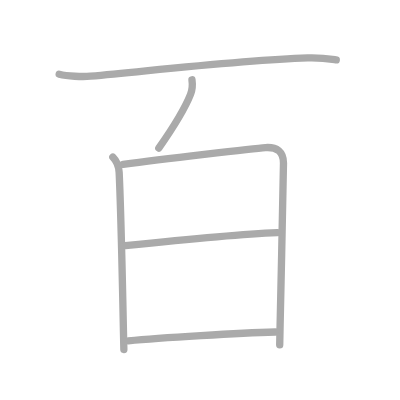
t = 0.00 s
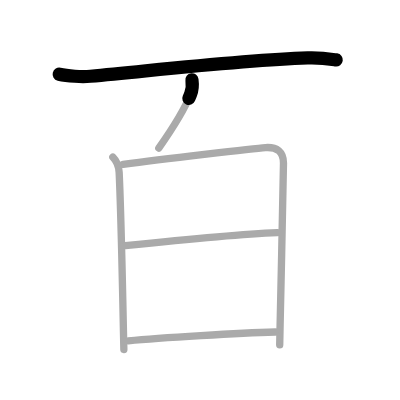
t = 1.25 s
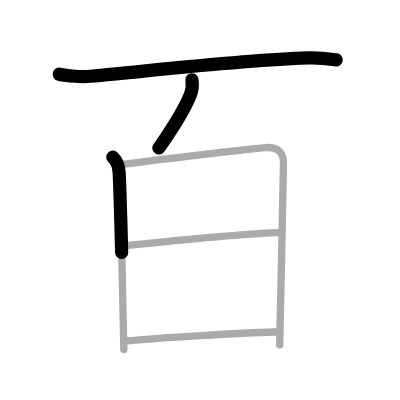
t = 2.50 s
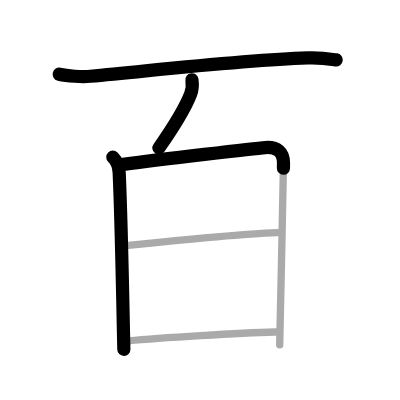
t = 3.50 s
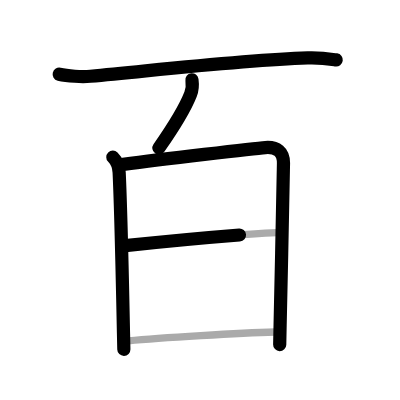
t = 4.75 s
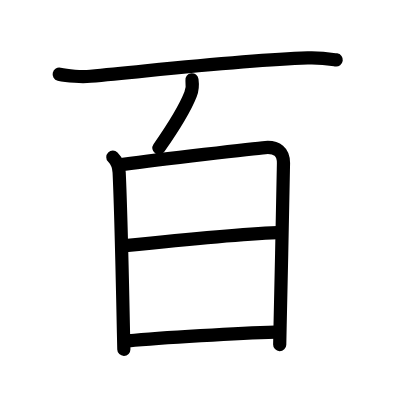
t = 6.00 s

The animated SVG that drew these frames (rendered in a browser with its animation timeline set to each time). Animation: 6 SMIL elements (animate=6); one cycle of 6.00 s.

<?xml version="1.0" standalone="no"?>
<!DOCTYPE svg PUBLIC "-//W3C//DTD SVG 1.1//EN"   "http://www.w3.org/Graphics/SVG/1.1/DTD/svg11.dtd">
<svg width="400px" height="400px"  version="1.1" xmlns="http://www.w3.org/2000/svg">
  <defs>
    <marker id="Triangle" viewBox="0 0 10 10" refX="0" refY="5" markerUnits="strokeWidth" markerWidth="3" style="stroke-opacity:0%;fill:#aaaaaa;" markerHeight="2" orient="auto">
      <path d="M 0 0 L 10 5 L 0 10 z" />
    </marker>
    
    <marker id="Arrow" viewBox="0 0 10 10" refX="5" refY="5" markerUnits="strokeWidth" markerWidth="1.8" style="stroke-opacity:0%;fill:#770000;" markerHeight="2" orient="auto">
      <path d="M 0 4 L 6 4 L 4 1 L 10 5 L 4 9 L 6 6 L 0 6 z" />
        <circle cx="5" cy="5" r="5" />
      </marker>
    
    <marker id="TriangleRed" viewBox="0 0 10 10" refX="0" refY="5" markerUnits="strokeWidth" markerWidth="3" style="stroke-opacity:0%;fill:#CC0000;" markerHeight="2" orient="auto">
      <path d="M 0 0 L 10 5 L 0 10 z" />
    </marker>
    
    <marker id="ArrowRed" viewBox="0 0 10 10" refX="5" refY="5" markerUnits="strokeWidth" markerWidth="1.8" style="stroke-opacity:0%;fill:#CC0000;" markerHeight="2" orient="auto">
      <path d="M 0 4 L 6 4 L 4 1 L 10 5 L 4 9 L 6 6 L 0 6 z" />
        <circle cx="5" cy="5" r="5" />
      </marker>
    
  </defs>
  
  <path style="fill:#ffffff; fill-opacity:100%; fill-rule:evenodd; stroke-width:0;" d="M 0 0 L 400px 0 L 400px 400px L 0 400px L 0 0" />

  <g transform="scale(3.6697247706422 3.6697247706422)">
<path style="fill:none; fill-opacity:0%; fill-rule:evenodd; stroke:#aaaaaa; stroke-opacity:100%; stroke-width: 1.5pt; stroke-linejoin:round; stroke-linecap:round;" d="M16.13 20.23c2.22 0.54 6.29 0.75 8.51 0.54c21.49-2.02 41.86-4.39 59.22-4.98c3.7-0.12 5.92 0.26 7.77 0.53"></path>
<path style="fill:none; fill-opacity:0%; fill-rule:evenodd; stroke:#aaaaaa; stroke-opacity:100%; stroke-width: 1.5pt; stroke-linejoin:round; stroke-linecap:round;" d="M52.31 21.75c0.19 1.38 0.19 2.5-0.38 3.93c-1.65 4.19-4.81 9.19-8.66 14.68"></path>
<path style="fill:none; fill-opacity:0%; fill-rule:evenodd; stroke:#aaaaaa; stroke-opacity:100%; stroke-width: 1.5pt; stroke-linejoin:round; stroke-linecap:round;" d="M30.75 42.82c0.96 0.96 1.64 2.45 1.72 4.19c0.41 8.74 0.96 32.92 1.18 43.74c0.05 2.48 0.08 4.12 0.1 4.5"></path>
<path style="fill:none; fill-opacity:0%; fill-rule:evenodd; stroke:#aaaaaa; stroke-opacity:100%; stroke-width: 1.5pt; stroke-linejoin:round; stroke-linecap:round;" d="M33.55 44.8c10.35-1.37 35.73-4.38 38.78-4.59c3.15-0.22 4.92 1.17 4.92 4.24c0 4.48-0.68 32-0.92 44.06c-0.06 3.02-0.1 5.05-0.11 5.48"></path>
<path style="fill:none; fill-opacity:0%; fill-rule:evenodd; stroke:#aaaaaa; stroke-opacity:100%; stroke-width: 1.5pt; stroke-linejoin:round; stroke-linecap:round;" d="M34.14 66.95c10.24-1.08 32.11-3.2 41.44-3.57"></path>
<path style="fill:none; fill-opacity:0%; fill-rule:evenodd; stroke:#aaaaaa; stroke-opacity:100%; stroke-width: 1.5pt; stroke-linejoin:round; stroke-linecap:round;" d="M34.97 92.87c8.78-0.87 30.53-2.12 40.06-2.39"></path>

<path style="fill:none; fill-opacity:0%; fill-rule:evenodd; stroke:#000000; stroke-opacity:100%; stroke-width: 2.7pt; stroke-linejoin:round; stroke-linecap:round;" d="M16.13 20.23c2.22 0.54 6.29 0.75 8.51 0.54c21.49-2.02 41.86-4.39 59.22-4.98c3.7-0.12 5.92 0.26 7.77 0.53" pathLength="100" stroke-dashoffset="100" stroke-dasharray="100 105"><animate id="dashAnim1" attributeName="stroke-dashoffset" from="100" to="0" dur="1s" calcMode="linear" fill="freeze"/></path>
<path style="fill:none; fill-opacity:0%; fill-rule:evenodd; stroke:#000000; stroke-opacity:100%; stroke-width: 2.7pt; stroke-linejoin:round; stroke-linecap:round;" d="M52.31 21.75c0.19 1.38 0.19 2.5-0.38 3.93c-1.65 4.19-4.81 9.19-8.66 14.68" pathLength="100" stroke-dashoffset="100" stroke-dasharray="100 105"><animate id="dashAnim2" attributeName="stroke-dashoffset" from="100" to="0" dur="1s" calcMode="linear" begin="dashAnim1.end" fill="freeze"/></path>
<path style="fill:none; fill-opacity:0%; fill-rule:evenodd; stroke:#000000; stroke-opacity:100%; stroke-width: 2.7pt; stroke-linejoin:round; stroke-linecap:round;" d="M30.75 42.82c0.96 0.96 1.64 2.45 1.72 4.19c0.41 8.74 0.96 32.92 1.18 43.74c0.05 2.48 0.08 4.12 0.1 4.5" pathLength="100" stroke-dashoffset="100" stroke-dasharray="100 105"><animate id="dashAnim3" attributeName="stroke-dashoffset" from="100" to="0" dur="1s" calcMode="linear" begin="dashAnim2.end" fill="freeze"/></path>
<path style="fill:none; fill-opacity:0%; fill-rule:evenodd; stroke:#000000; stroke-opacity:100%; stroke-width: 2.7pt; stroke-linejoin:round; stroke-linecap:round;" d="M33.55 44.8c10.35-1.37 35.73-4.38 38.78-4.59c3.15-0.22 4.92 1.17 4.92 4.24c0 4.48-0.68 32-0.92 44.06c-0.06 3.02-0.1 5.05-0.11 5.48" pathLength="100" stroke-dashoffset="100" stroke-dasharray="100 105"><animate id="dashAnim4" attributeName="stroke-dashoffset" from="100" to="0" dur="1s" calcMode="linear" begin="dashAnim3.end" fill="freeze"/></path>
<path style="fill:none; fill-opacity:0%; fill-rule:evenodd; stroke:#000000; stroke-opacity:100%; stroke-width: 2.7pt; stroke-linejoin:round; stroke-linecap:round;" d="M34.14 66.95c10.24-1.08 32.11-3.2 41.44-3.57" pathLength="100" stroke-dashoffset="100" stroke-dasharray="100 105"><animate id="dashAnim5" attributeName="stroke-dashoffset" from="100" to="0" dur="1s" calcMode="linear" begin="dashAnim4.end" fill="freeze"/></path>
<path style="fill:none; fill-opacity:0%; fill-rule:evenodd; stroke:#000000; stroke-opacity:100%; stroke-width: 2.7pt; stroke-linejoin:round; stroke-linecap:round;" d="M34.97 92.87c8.78-0.87 30.53-2.12 40.06-2.39" pathLength="100" stroke-dashoffset="100" stroke-dasharray="100 105"><animate id="dashAnim6" attributeName="stroke-dashoffset" from="100" to="0" dur="1s" calcMode="linear" begin="dashAnim5.end" fill="freeze"/></path>

</g>

</svg>  
          
